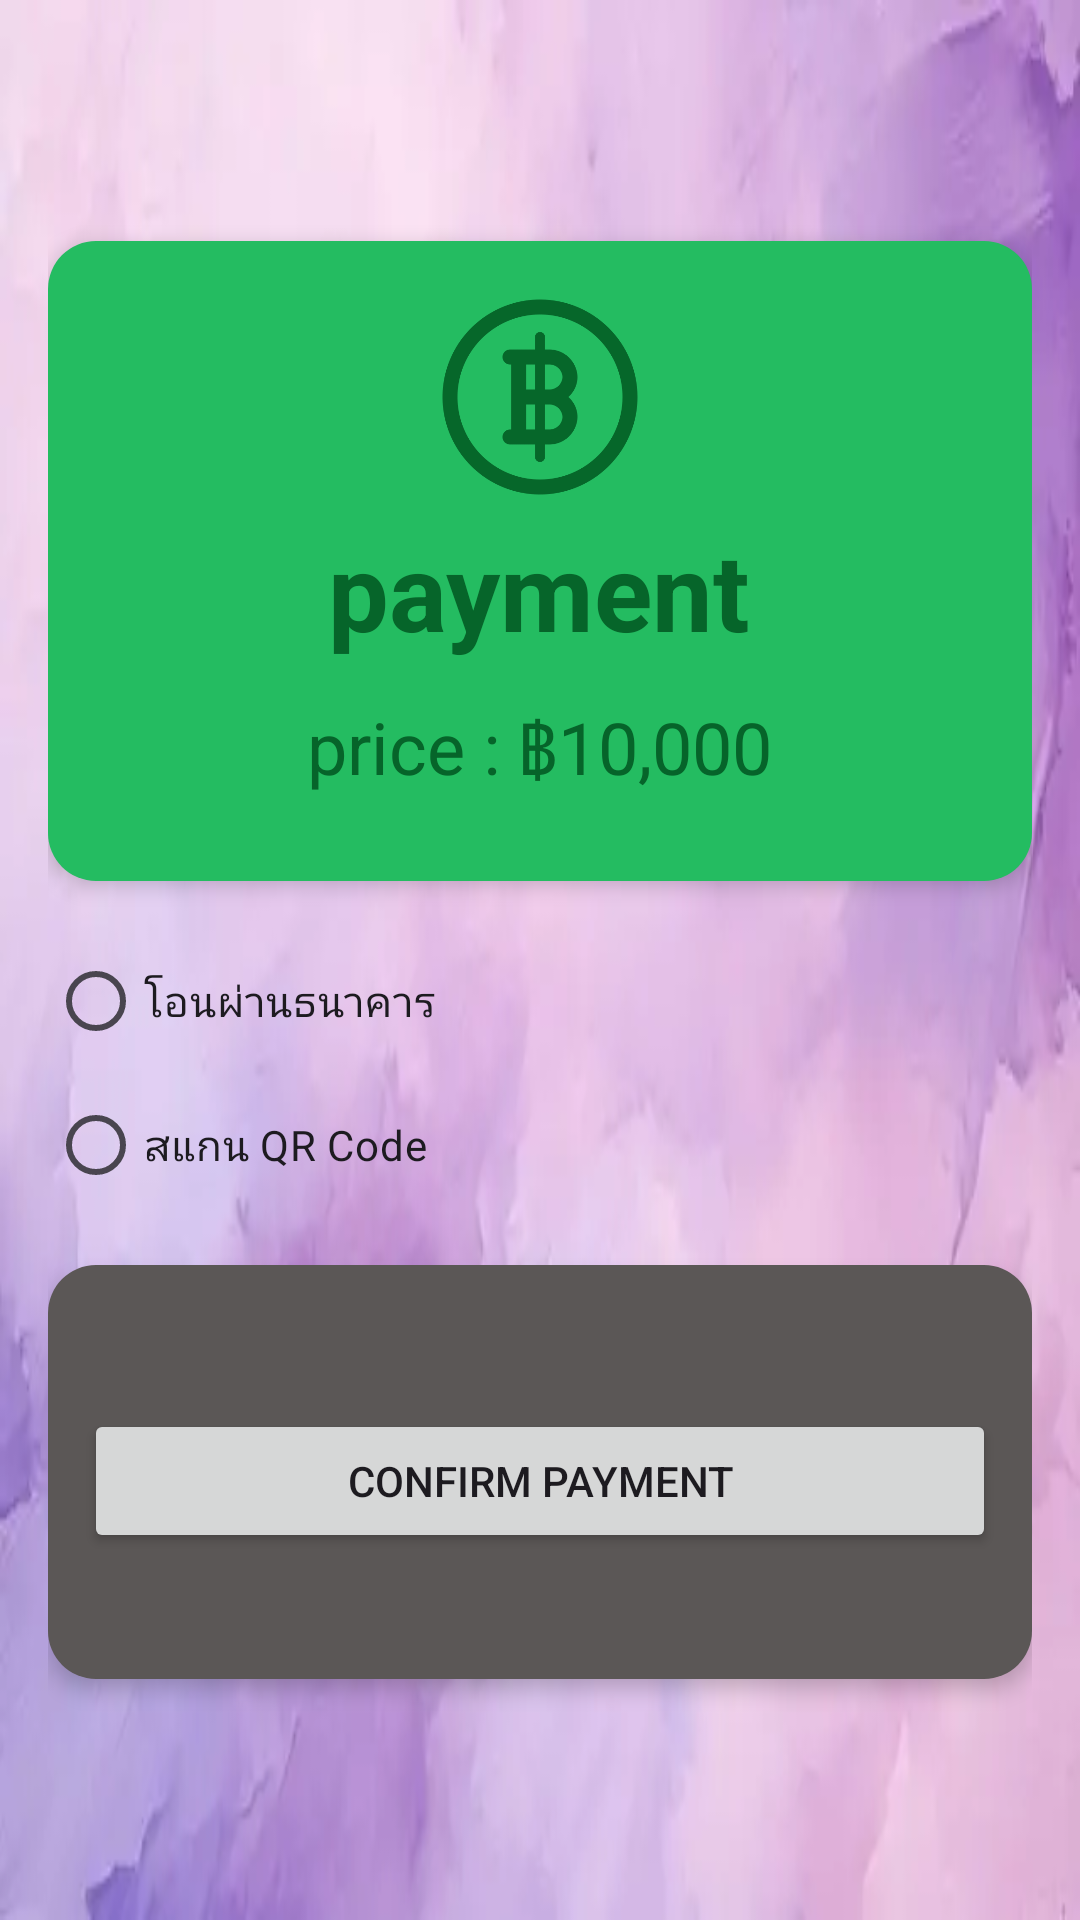

Produce the Android XML layout that renders to this screen, including the resource entries it uses.
<!-- AndroidManifest.xml: application theme Theme.Projectfinal -->
<!-- res/layout/activity_pay2.xml -->
<?xml version="1.0" encoding="utf-8"?>
<LinearLayout xmlns:android="http://schemas.android.com/apk/res/android"
    android:layout_width="match_parent"
    android:layout_height="match_parent"
    android:orientation="vertical"
    android:padding="16dp"
    android:gravity="center"
    android:background="@drawable/bg">

    <LinearLayout
        android:layout_width="match_parent"
        android:layout_height="wrap_content"
        android:orientation="vertical"
        android:layout_marginBottom="16dp"
        android:layout_marginTop="16dp"
        android:background="@drawable/rounded_background3"
        android:padding="12dp"
        android:elevation="4dp">

        <ImageView
            android:layout_width="80dp"
            android:layout_height="80dp"
            android:src="@drawable/moneyuncommon"
            android:layout_gravity="center"/>

        <TextView
            android:id="@+id/tv_title"
            android:layout_width="wrap_content"
            android:layout_height="wrap_content"
            android:layout_gravity="center"
            android:paddingBottom="12dp"
            android:text="payment"
            android:textSize="36sp"
            android:textStyle="bold"
            android:textColor="#06652A"/>

        <TextView
            android:id="@+id/tv_amount"
            android:layout_width="wrap_content"
            android:layout_height="wrap_content"
            android:text="price : ฿10,000"
            android:textSize="24sp"
            android:paddingBottom="16dp"
            android:layout_gravity="center"
            android:textColor="#06642A"/>

    </LinearLayout>

    <RadioGroup
        android:id="@+id/radioGroupPaymentMethods"
        android:layout_width="match_parent"
        android:layout_height="wrap_content"
        android:orientation="vertical"
        android:paddingBottom="16dp">

        <RadioButton
            android:id="@+id/radioBankTransfer"
            android:layout_width="wrap_content"
            android:layout_height="wrap_content"
            android:text="โอนผ่านธนาคาร"
            android:textSize="14sp"/>

        <RadioButton
            android:id="@+id/radioQRCode"
            android:layout_width="wrap_content"
            android:layout_height="wrap_content"
            android:text="สแกน QR Code"
            android:textSize="14sp"/>
    </RadioGroup>

    <LinearLayout
        android:layout_width="match_parent"
        android:layout_height="wrap_content"
        android:orientation="vertical"
        android:background="@drawable/rounded_backgroundall"
        android:padding="12dp"
        android:elevation="4dp"
        android:layout_marginBottom="16dp">

        <LinearLayout
            android:layout_width="match_parent"
            android:layout_height="wrap_content"
            android:orientation="vertical"
            android:background="@drawable/rounded_backgroundedittextall"
            android:layout_marginBottom="12dp">
            <TextView
                android:id="@+id/tv_bank1"
                android:layout_width="wrap_content"
                android:layout_height="wrap_content"
                android:text="ธนาคาร 1: ธนาคารกรุงเทพ"
                android:textSize="14sp"
                android:visibility="gone"
                android:paddingBottom="8dp" />

            <TextView
                android:id="@+id/tv_account1"
                android:layout_width="wrap_content"
                android:layout_height="wrap_content"
                android:text="เลขที่บัญชี: 123-456-7890"
                android:textSize="12sp"
                android:visibility="gone"
                android:paddingBottom="8dp" />
        </LinearLayout>

        <LinearLayout
            android:layout_width="match_parent"
            android:layout_height="wrap_content"
            android:orientation="vertical"
            android:background="@drawable/rounded_backgroundedittextall"
            android:layout_marginBottom="12dp">
            <TextView
                android:id="@+id/tv_bank2"
                android:layout_width="wrap_content"
                android:layout_height="wrap_content"
                android:text="ธนาคาร 2: ธนาคารไทยพาณิชย์"
                android:textSize="14sp"
                android:visibility="gone"
                android:paddingBottom="8dp" />

            <TextView
                android:id="@+id/tv_account2"
                android:layout_width="wrap_content"
                android:layout_height="wrap_content"
                android:text="เลขที่บัญชี: 987-654-3210"
                android:textSize="12sp"
                android:visibility="gone"
                android:paddingBottom="8dp" />
        </LinearLayout>

        <LinearLayout
            android:layout_width="match_parent"
            android:layout_height="wrap_content"
            android:orientation="vertical"
            android:background="@drawable/rounded_backgroundedittextall"
            android:layout_marginBottom="12dp">
            <TextView
                android:id="@+id/tv_bank3"
                android:layout_width="wrap_content"
                android:layout_height="wrap_content"
                android:text="ธนาคาร 3: ธนาคารกสิกรไทย"
                android:textSize="14sp"
                android:visibility="gone"
                android:paddingBottom="8dp" />

            <TextView
                android:id="@+id/tv_account3"
                android:layout_width="wrap_content"
                android:layout_height="wrap_content"
                android:text="เลขที่บัญชี: 112-233-4455"
                android:textSize="12sp"
                android:visibility="gone"
                android:paddingBottom="8dp" />
        </LinearLayout>

        <ImageView
            android:id="@+id/iv_qr_code"
            android:layout_width="180dp"
            android:layout_height="180dp"
            android:src="@drawable/qr"
            android:visibility="gone"
            android:layout_gravity="center"/>

        <Button
            android:id="@+id/btn_confirm_payment"
            android:layout_width="match_parent"
            android:layout_height="wrap_content"
            android:text="CONFIRM PAYMENT"
            android:textSize="14sp"
            android:layout_marginBottom="30dp"/>
    </LinearLayout>

</LinearLayout>
<!-- resources referenced by this layout -->
<resources>
  <!-- drawable bg: png bitmap (drawable, 112300 bytes) -->
  <!-- drawable moneyuncommon: png bitmap (drawable, 22439 bytes) -->
  <!-- drawable qr: png bitmap (drawable, 43321 bytes) -->
  <!-- drawable rounded_background3 (drawable) -->
  <shape xmlns:android="http://schemas.android.com/apk/res/android">
      <solid android:color="#24BC61"/>
      <corners android:radius="16dp"/>
  </shape>
  <!-- drawable rounded_backgroundall (drawable) -->
  <shape xmlns:android="http://schemas.android.com/apk/res/android">
      <solid android:color="#5B5756"/>
      <corners android:radius="16dp"/>
  </shape>
  <style name="Theme.Projectfinal" parent="Base.Theme.Projectfinal" />
  <style name="Base.Theme.Projectfinal" parent="Theme.Material3.DayNight.NoActionBar">
          
          
      </style>
</resources>
